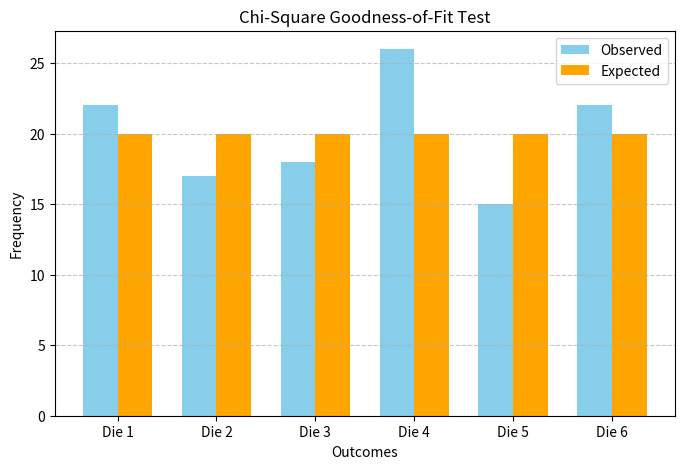

This figure's Python source:
import matplotlib.pyplot as plt
import numpy as np
from scipy import stats

# Observed frequencies (tweaked parameters for a unique run)
observed = np.array([22, 17, 18, 26, 15, 22])

# Total trials and expected uniform frequencies
total_trials = np.sum(observed)
num_categories = len(observed)
expected = np.full(num_categories, total_trials / num_categories)

# Chi-Square Test calculation
chi2_stat, p_val = stats.chisquare(f_obs=observed, f_exp=expected)

print("Observed Frequencies:", observed)
print("Expected Frequencies:", expected)
print("Chi-Square Statistic:", round(chi2_stat, 4))
print("p-value:", round(p_val, 4))

# Decision logic
alpha = 0.05
if p_val > alpha:
    print(
        "Result: Fail to reject H0 (Data fits the expected distribution well)"
    )
else:
    print(
        "Result: Reject H0 (Data differs significantly from expected distribution)"
    )

# Visualizing Observed vs Expected frequencies
categories = [f"Die {i+1}" for i in range(num_categories)]
x = np.arange(len(categories))
width = 0.35

plt.figure(figsize=(8, 5))
plt.bar(x - width / 2, observed, width, label="Observed", color="skyblue")
plt.bar(x + width / 2, expected, width, label="Expected", color="orange")

plt.xlabel("Outcomes")
plt.ylabel("Frequency")
plt.title("Chi-Square Goodness-of-Fit Test")
plt.xticks(x, categories)
plt.legend()
plt.grid(axis="y", linestyle="--", alpha=0.7)
plt.show()
